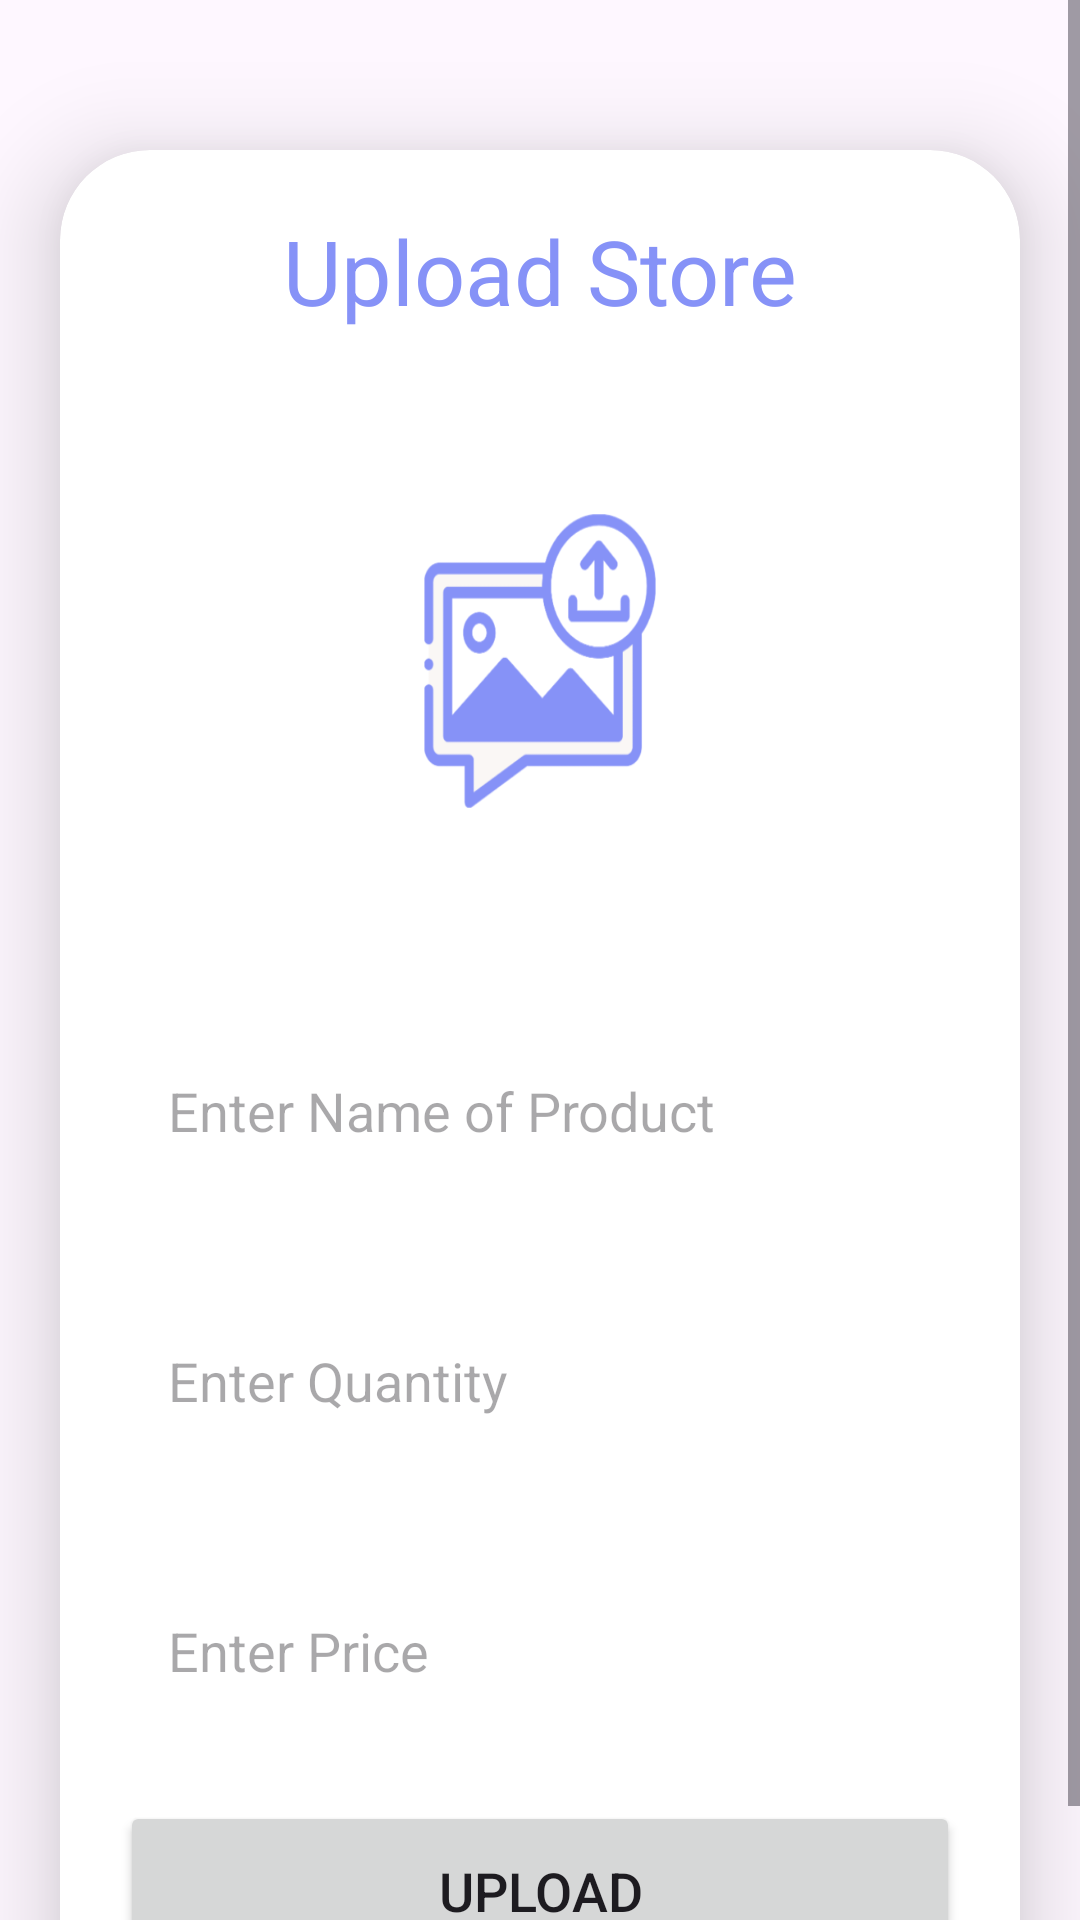

This screen was rendered from an Android layout file. Write that file and the resources it references.
<!-- AndroidManifest.xml: application theme Theme.OnlineShoppingFP -->
<!-- res/layout/activity_upload.xml -->
<?xml version="1.0" encoding="utf-8"?>
<ScrollView
    xmlns:android="http://schemas.android.com/apk/res/android"
    xmlns:app="http://schemas.android.com/apk/res-auto"
    xmlns:tools="http://schemas.android.com/tools"
    android:layout_width="match_parent"
    android:layout_height="match_parent"
    android:orientation="vertical"
    tools:context=".UploadActivity">

    <androidx.cardview.widget.CardView
        android:layout_width="match_parent"
        android:layout_height="wrap_content"
        android:layout_marginTop="50dp"
        android:layout_marginEnd="20dp"
        android:layout_marginStart="20dp"
        app:cardCornerRadius="30dp"
        app:cardElevation="20dp">

        <LinearLayout
            android:layout_width="match_parent"
            android:layout_height="wrap_content"
            android:orientation="vertical"
            android:layout_gravity="center_horizontal"
            android:padding="20dp"
            android:background="@drawable/lavender_border">

            <TextView
                android:layout_width="match_parent"
                android:layout_height="wrap_content"
                android:text="Upload Store"
                android:textSize="30sp"
                android:textAlignment="center"
                android:textColor="@color/lavender"/>

            <ImageView
                android:layout_width="match_parent"
                android:layout_height="200dp"
                android:src="@drawable/uploadimg"
                android:id="@+id/uploadImage"
                android:layout_marginTop="10dp"
                android:scaleType="fitXY"/>

            <EditText
                android:layout_width="match_parent"
                android:layout_height="60dp"
                android:id="@+id/uploadProduct"
                android:background="@drawable/lavender_border"
                android:layout_marginTop="20dp"
                android:padding="16dp"
                android:hint="Enter Name of Product "
                android:gravity="start|center_vertical"
                android:textColor="@color/lavender"/>

            <EditText
                android:layout_width="match_parent"
                android:layout_height="80dp"
                android:id="@+id/uploadQty"
                android:background="@drawable/lavender_border"
                android:layout_marginTop="20dp"
                android:padding="16dp"
                android:hint="Enter Quantity"
                android:gravity="start|center_vertical"
                android:textColor="@color/lavender"/>

            <EditText
                android:layout_width="match_parent"
                android:layout_height="60dp"
                android:id="@+id/uploadPrice"
                android:background="@drawable/lavender_border"
                android:layout_marginTop="20dp"
                android:padding="16dp"
                android:hint="Enter Price"
                android:gravity="start|center_vertical"
                android:textColor="@color/lavender"/>

            <Button
                android:layout_width="match_parent"
                android:layout_height="60dp"
                android:text="Upload"
                android:id="@+id/uploadButton"
                android:textSize="18sp"
                android:layout_marginTop="20dp"
                app:cornerRadius = "20dp"/>

        </LinearLayout>

    </androidx.cardview.widget.CardView>

</ScrollView>
<!-- resources referenced by this layout -->
<resources>
  <color name="lavender">#8692f7</color>
  <!-- drawable uploadimg: png bitmap (drawable, 19448 bytes) -->
  <style name="Theme.OnlineShoppingFP" parent="Base.Theme.OnlineShoppingFP" />
  <style name="Base.Theme.OnlineShoppingFP" parent="Theme.Material3.DayNight.NoActionBar">
          
          
          
          <item name="colorPrimary">@color/lavender</item>
          <item name="colorPrimaryVariant">@color/lavender</item>
          <item name="colorOnPrimary">@color/white</item>
          
          <item name="colorSecondary">@color/teal_200</item>
          <item name="colorSecondaryVariant">@color/teal_700</item>
          <item name="colorOnSecondary">@color/black</item>
          
          <item name="android:statusBarColor">?attr/colorPrimaryVariant</item>
          
      </style>
  <color name="white">#FFFFFFFF</color>
  <color name="teal_200">#FF03DAC5</color>
  <color name="teal_700">#FF018786</color>
  <color name="black">#FF000000</color>
</resources>
